Run: headless pygame with SDL's dummy video driver; simulated clock (each Clock.tick advances the game by its frame time, no real sleeping); random seed 0; keys injected as events and as key.get_pressed() state; no mouse input.
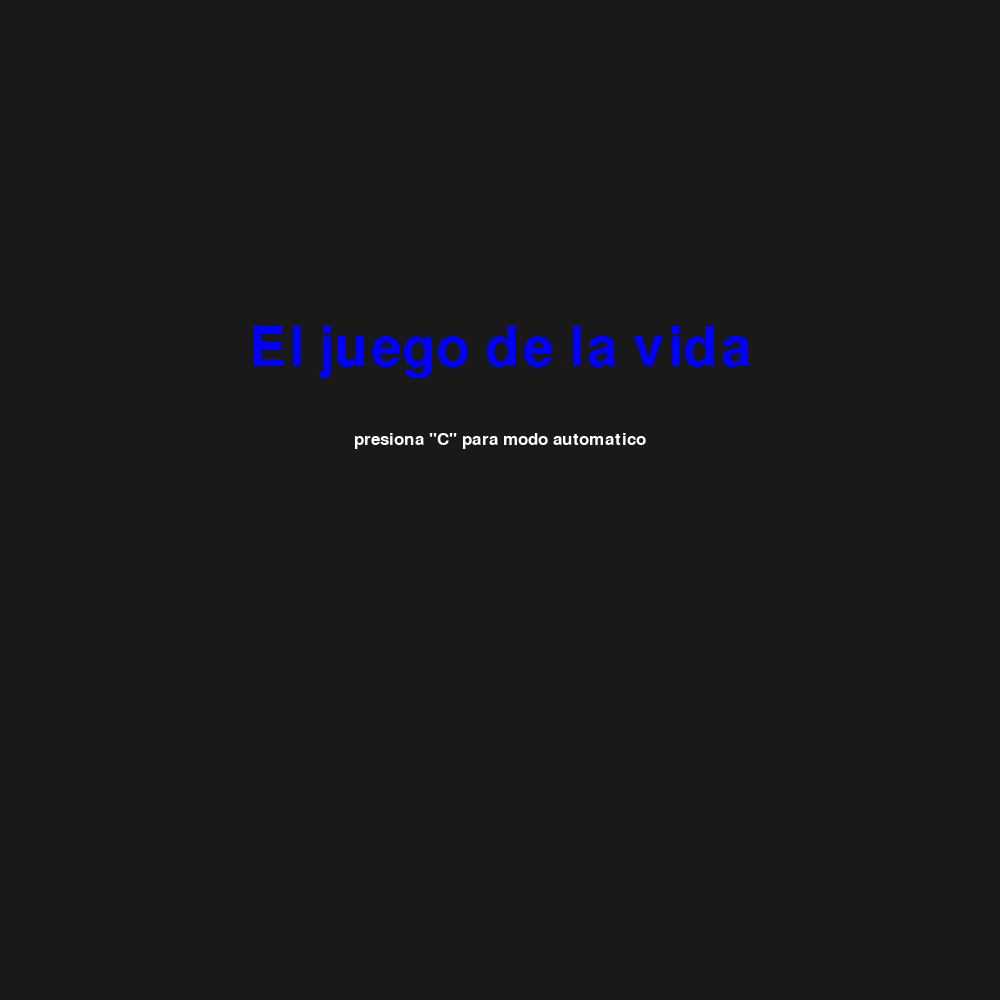
Frame 1 of 4 · flips 1–60 · no input
Frame 2 of 4 · flips 61–180 · tapped SPACE, RETURN · held RIGHT (→), D · screen unchanged from frame 1, image omitted
Frame 3 of 4 · flips 181–300 · held DOWN (↓), S · screen unchanged from frame 2, image omitted
Frame 4 of 4 · flips 301–420 · held LEFT (←), A, UP (↑), W · screen unchanged from frame 3, image omitted

The pygame program that drew these frames:

# importo la libreria pygame
import pygame

# inicia pygame
pygame.init()

# variables para los colores
Negro = 0, 0, 0
Azul = 0, 0, 255
Gris = 25, 25, 25
Blanco = 255, 255, 255
fontgrande = pygame.font.SysFont("comicsansms", 80)
fontpequenha = pygame.font.SysFont("comicsansms", 25)

# creo una ventana y le asigno un nombre al juego
t_ventana = 1000
pantalla = pygame.display.set_mode((t_ventana, t_ventana))
pygame.display.set_caption("Juego De La Vida")


def tex_objetos(texto, color, tamanho):
    if tamanho == "pequenha":
        textSuperficie = fontpequenha.render(texto, True, color)
    elif tamanho == "grande":
        textSuperficie = fontgrande.render(texto, True, color)
    return textSuperficie, textSuperficie.get_rect()


def textos(msg, color, y_pos=0, tamanho="pequenha"):
    text_superficie, textRect = tex_objetos(msg, color, tamanho)
    textRect.center = (t_ventana / 2), (t_ventana / 2) + y_pos
    pantalla.blit(text_superficie, textRect)


def Intro():
    run = True
    while run:
        # pinto la pantalla
        pantalla.fill(Gris)
        textos("El juego de la vida", Azul, -150, tamanho="grande")
        textos('presiona "C" para modo automatico', Blanco, -60, tamanho="pequenha")
        pygame.display.update()
        # agrego una condicion si se cumple salgo del bucle
        for evento in pygame.event.get():
            if evento.type == pygame.QUIT:
                run = False
            else:
                teclado = pygame.key.get_pressed()
                if teclado[pygame.K_c]:
                    juego_de_la_vida()
                    run = False


def juego_de_la_vida():
    # pinto la pantalla
    pantalla.fill(Gris)

    # especifico el numero n*n celdas que quiero en mi programa
    numero_de_celdas = 100

    # asigno el tamaño de cada celda
    d_celdas = t_ventana / numero_de_celdas

    # creo una matriz de ceros por comprension de tamaño nxn
    juego = [[0 for i in range(numero_de_celdas)] for j in range(numero_de_celdas)]

    # agrego un patron preconfigurado
    juego[49][49] = 1
    juego[50][49] = 1
    juego[50][50] = 1
    juego[50][51] = 1
    juego[51][50] = 1

    # creo un bucle
    run = True
    pausar = True
    while run:
        # agrego una condicion si se cumple salgo del bucle
        for evento in pygame.event.get():
            if evento.type == pygame.QUIT:
                run = False
            teclado = pygame.key.get_pressed()
            if teclado[pygame.K_p]:
                pausar = False
            if teclado[pygame.K_c]:
                pausar = True
            if teclado[pygame.K_q]:
                Intro()
                run = False
        # creo una nueva matriz a partir de la matriz juego
        actualizo_juego = []
        for i in juego:
            actualizo_juego.append(list(i))
        pantalla.fill(Gris)
        # hago un ciclo que recorra la matriz y compruebe cuantas celulas vivas hay alrededor de cada celula
        for y in range(numero_de_celdas):
            for x in range(numero_de_celdas):
                if pausar:
                    celulas_vecinas = juego[(x - 1) % numero_de_celdas][(y - 1) % numero_de_celdas] \
                                      + juego[x % numero_de_celdas][(y - 1) % numero_de_celdas] \
                                      + juego[(x + 1) % numero_de_celdas][(y - 1) % numero_de_celdas] \
                                      + juego[(x - 1) % numero_de_celdas][y % numero_de_celdas] \
                                      + juego[(x + 1) % numero_de_celdas][y % numero_de_celdas] \
                                      + juego[(x - 1) % numero_de_celdas][(y + 1) % numero_de_celdas] \
                                      + juego[x % numero_de_celdas][(y + 1) % numero_de_celdas] \
                                      + juego[(x + 1) % numero_de_celdas][(y + 1) % numero_de_celdas]
                    # reglas del juego
                    # Una célula viva con 2 o 3 células vecinas vivas sigue viva, en otro caso muere (por "soledad" o "superpoblación")
                    if juego[x][y] == 1 and (celulas_vecinas < 2 or celulas_vecinas > 3):
                        actualizo_juego[x][y] = 0
                    # 1 si una celula esta muerta y tiene 3 vecinas vivas la celula nace
                    elif juego[x][y] == 0 and celulas_vecinas == 3:
                        actualizo_juego[x][y] = 1

                # creo una lista especificando sus coordenadas x & y de las celulas para posteriormente ser pintadas
                celda = [(x * d_celdas, y * d_celdas), ((x + 1) * d_celdas, y * d_celdas),
                         ((x + 1) * d_celdas, (y + 1) * d_celdas), (x * d_celdas, (y + 1) * d_celdas)]

                # pinto la celdas
                if actualizo_juego[x][y] == 0:
                    pygame.draw.polygon(pantalla, Negro, celda, 1)
                else:
                    pygame.draw.polygon(pantalla, Azul, celda, 0)

        # actualizo el estado del juego
        juego = []
        for i in actualizo_juego:
            juego.append(list(i))
        pygame.display.flip()


Intro()
